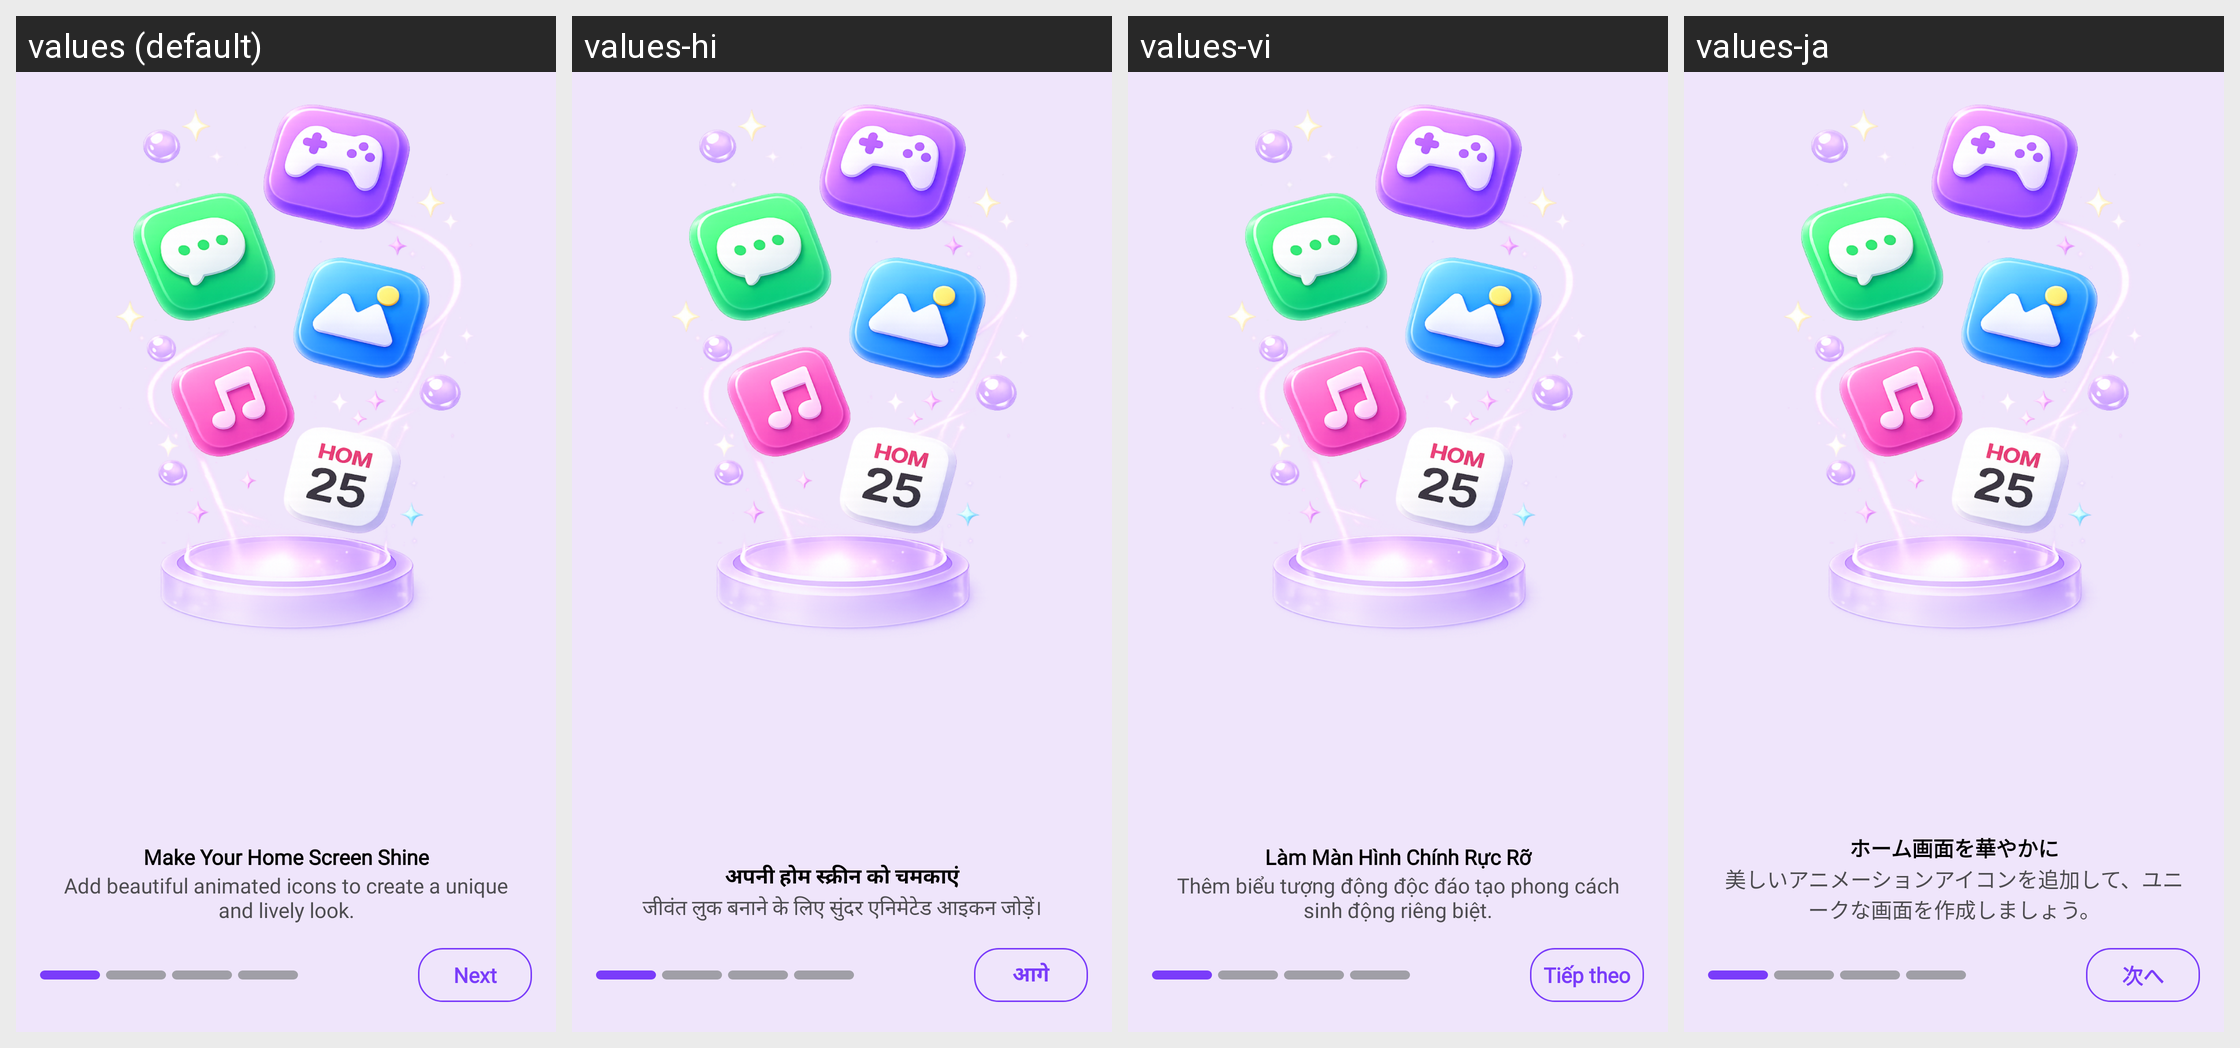

For this localized Android screen grid, give each drawn string resource with its value in every locale shown.
Android screen res/layout/fragment_intro1.xml rendered under 4 locales, left to right: values (default), values-hi, values-vi, values-ja. Device: Nexus 5 (rendered at 1080×1920; each locale shown at half size, 540×960, under a caption strip naming it); theme AppTheme.
Other locales in the repository, not shown: values-de, values-es, values-fr, values-in, values-pt.
Strings drawn on this screen, with the default value and each locale's value (text and hints the layout hard-codes, and strings that could not be matched under every locale, appear in the picture but are not listed):

intro_slide_1_title
  values: Make Your Home Screen Shine
  values-hi: अपनी होम स्क्रीन को चमकाएं
  values-vi: Làm Màn Hình Chính Rực Rỡ
  values-ja: ホーム画面を華やかに

intro_slide_1_des
  values: Add beautiful animated icons to create a unique and lively look.
  values-hi: जीवंत लुक बनाने के लिए सुंदर एनिमेटेड आइकन जोड़ें।
  values-vi: Thêm biểu tượng động độc đáo tạo phong cách sinh động riêng biệt.
  values-ja: 美しいアニメーションアイコンを追加して、ユニークな画面を作成しましょう。

intro_next
  values: Next
  values-hi: आगे
  values-vi: Tiếp theo
  values-ja: 次へ
